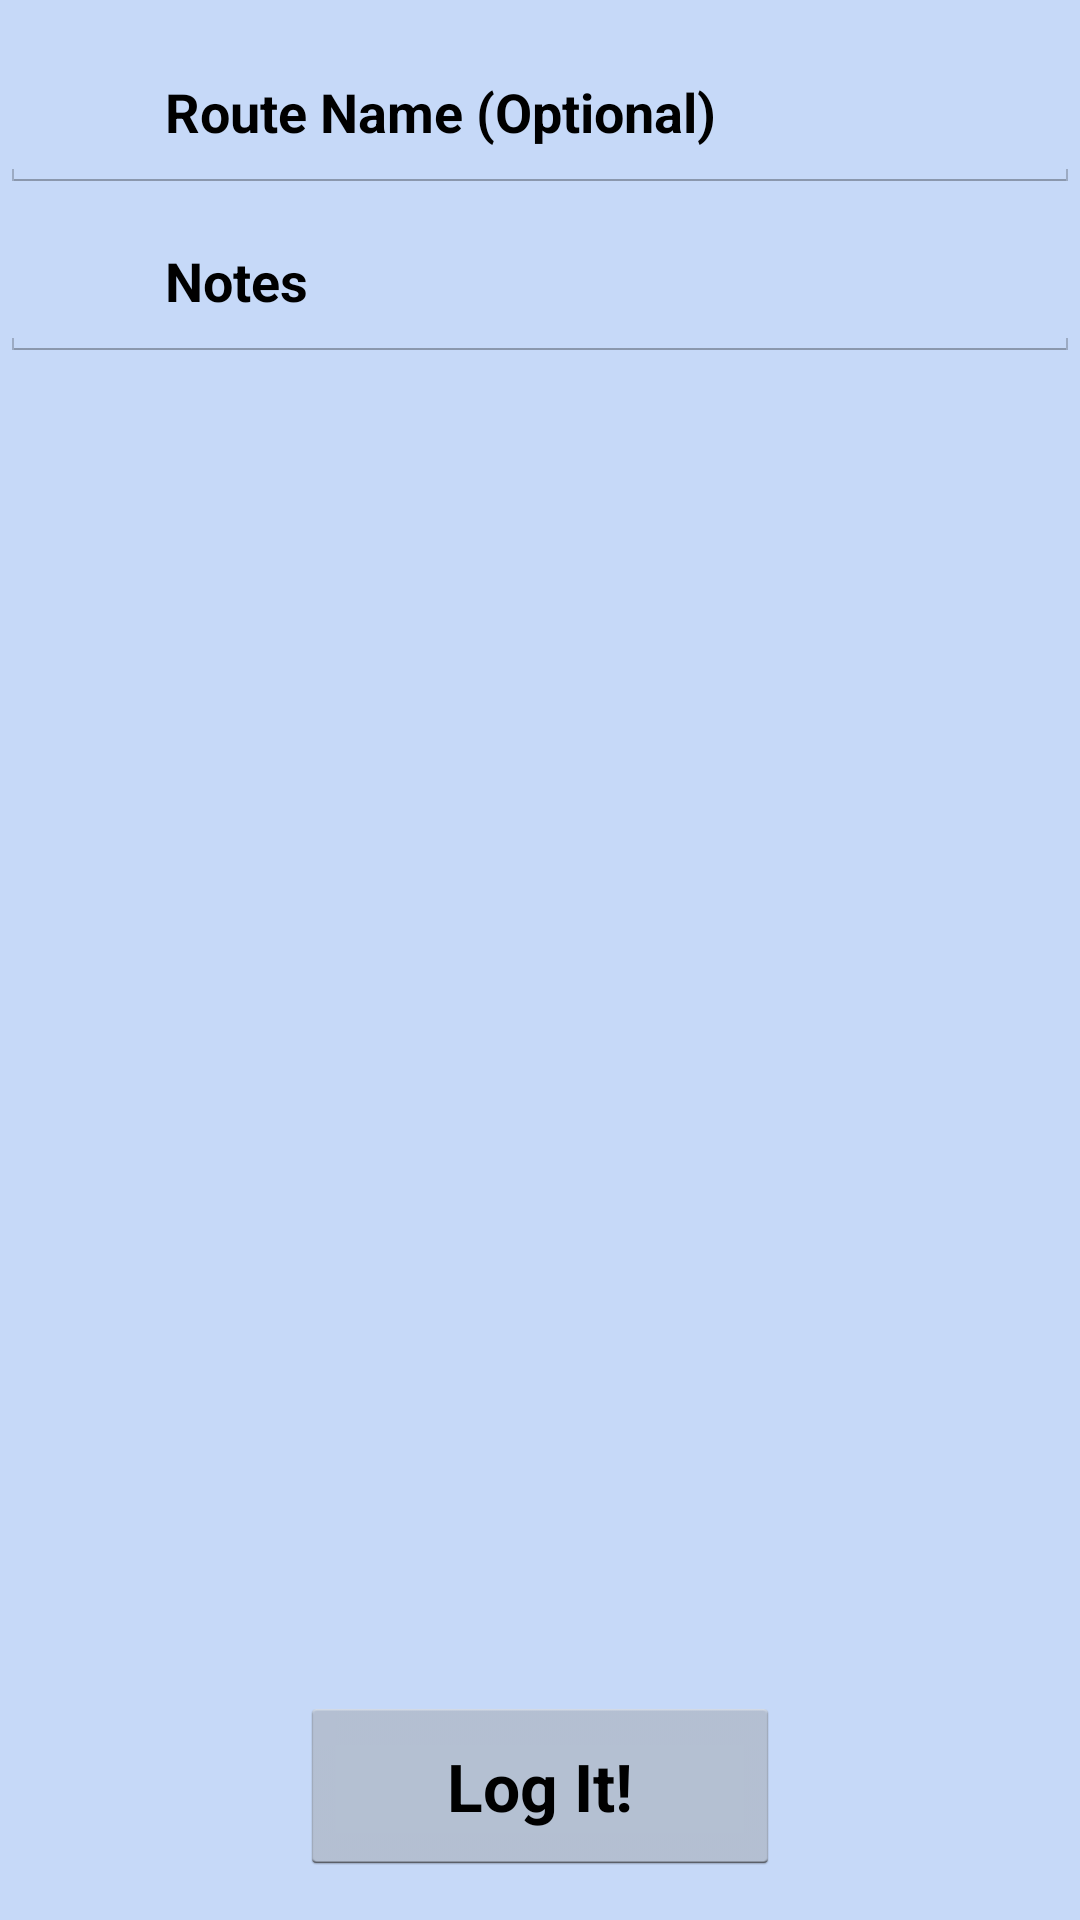

Layout XML and referenced resources for this Android screen:
<!-- AndroidManifest.xml: application theme CustomActionBarTheme -->
<!-- res/layout/logger.xml -->
<?xml version="1.0" encoding="utf-8"?>
<RelativeLayout xmlns:android="http://schemas.android.com/apk/res/android"
    xmlns:tools="http://schemas.android.com/tools"
    android:orientation="vertical" android:layout_width="match_parent"
    android:layout_height="match_parent"
    android:weightSum="1"
    android:clickable="true"
    android:focusableInTouchMode="true">

    
    <EditText
        android:layout_width="match_parent"
        android:layout_height="wrap_content"
        android:id="@+id/routeNameField"
        android:text="Route Name (Optional)"
        android:selectAllOnFocus="true"
        android:layout_marginTop="10dp"
        android:layout_centerHorizontal="true"
        android:textStyle="bold"
        android:paddingLeft="55dp"
        android:paddingBottom="15dp"
        android:paddingTop="15dp"
        android:editable="false"
        android:inputType="text" />

    
    <ExpandableListView
        android:layout_width="wrap_content"
        android:layout_height="wrap_content"
        android:id="@+id/expandableListView"
        android:layout_centerHorizontal="true"
        android:layout_below="@+id/routeNameField"
        android:layout_marginTop="1dp"
        android:layout_marginBottom="1dp" />

    
    <EditText
        android:layout_width="match_parent"
        android:layout_height="wrap_content"
        android:inputType="textMultiLine"
        android:ems="10"
        android:id="@+id/notesField"
        android:text="Notes"
        android:selectAllOnFocus="true"
        android:layout_below="@+id/expandableListView"
        android:layout_centerHorizontal="true"
        android:layout_marginBottom="25dp"
        android:textStyle="bold"
        android:paddingLeft="55dp"
        android:paddingBottom="15dp"
        android:paddingTop="15dp"
        android:editable="true" />

    
    <Button
        style="?android:attr/buttonStyleSmall"
        android:layout_width="match_parent"
        android:layout_height="wrap_content"
        android:text="Log It!"
        android:id="@+id/submitButton"
        android:layout_gravity="center_horizontal|bottom"
        android:onClick="submit"
        android:layout_alignParentBottom="true"
        android:layout_centerHorizontal="true"
        android:layout_marginBottom="15dp"
        android:layout_marginRight="100dp"
        android:layout_marginLeft="100dp"
        android:paddingTop="15dp"
        android:paddingBottom="15dp"
        android:textStyle="bold"
        android:textSize="22dp" />

</RelativeLayout>
<!-- resources referenced by this layout -->
<resources>
  <style name="CustomActionBarTheme" parent="@android:style/Theme.Holo.Light.DarkActionBar">
          
          <item name="android:actionBarStyle">@style/MyActionBarTheme</item>
          <item name="android:windowBackground">@color/periwinkle</item>
          <item name="android:actionOverflowButtonStyle">@style/MyOverflow</item>
      </style>
  <style name="MyActionBarTheme" parent="@android:style/Widget.Holo.Light.ActionBar.Solid.Inverse">
          
          <item name="android:background" style="android:scaleType=centerCrop">@drawable/rsz_top_bar_mountain_range</item>
          
          <item name="android:titleTextStyle">@style/MyActionBarTitleText</item>
      </style>
  <color name="periwinkle">#c6d9f8</color>
  <style name="MyOverflow" parent="@android:style/Widget.Holo.Light.ActionButton.Overflow">
          <item name="android:src">@drawable/questionmark_small</item>
      </style>
  <!-- drawable rsz_top_bar_mountain_range: png bitmap (drawable, 198845 bytes) -->
  <style name="MyActionBarTitleText" parent="@android:style/TextAppearance.Holo.Widget.ActionBar.Title">
          
          <item name="android:textColor">#FFFFFF</item>
          
          <item name="android:textStyle">bold</item>
      </style>
  <!-- drawable questionmark_small: png bitmap (drawable, 675 bytes) -->
</resources>
